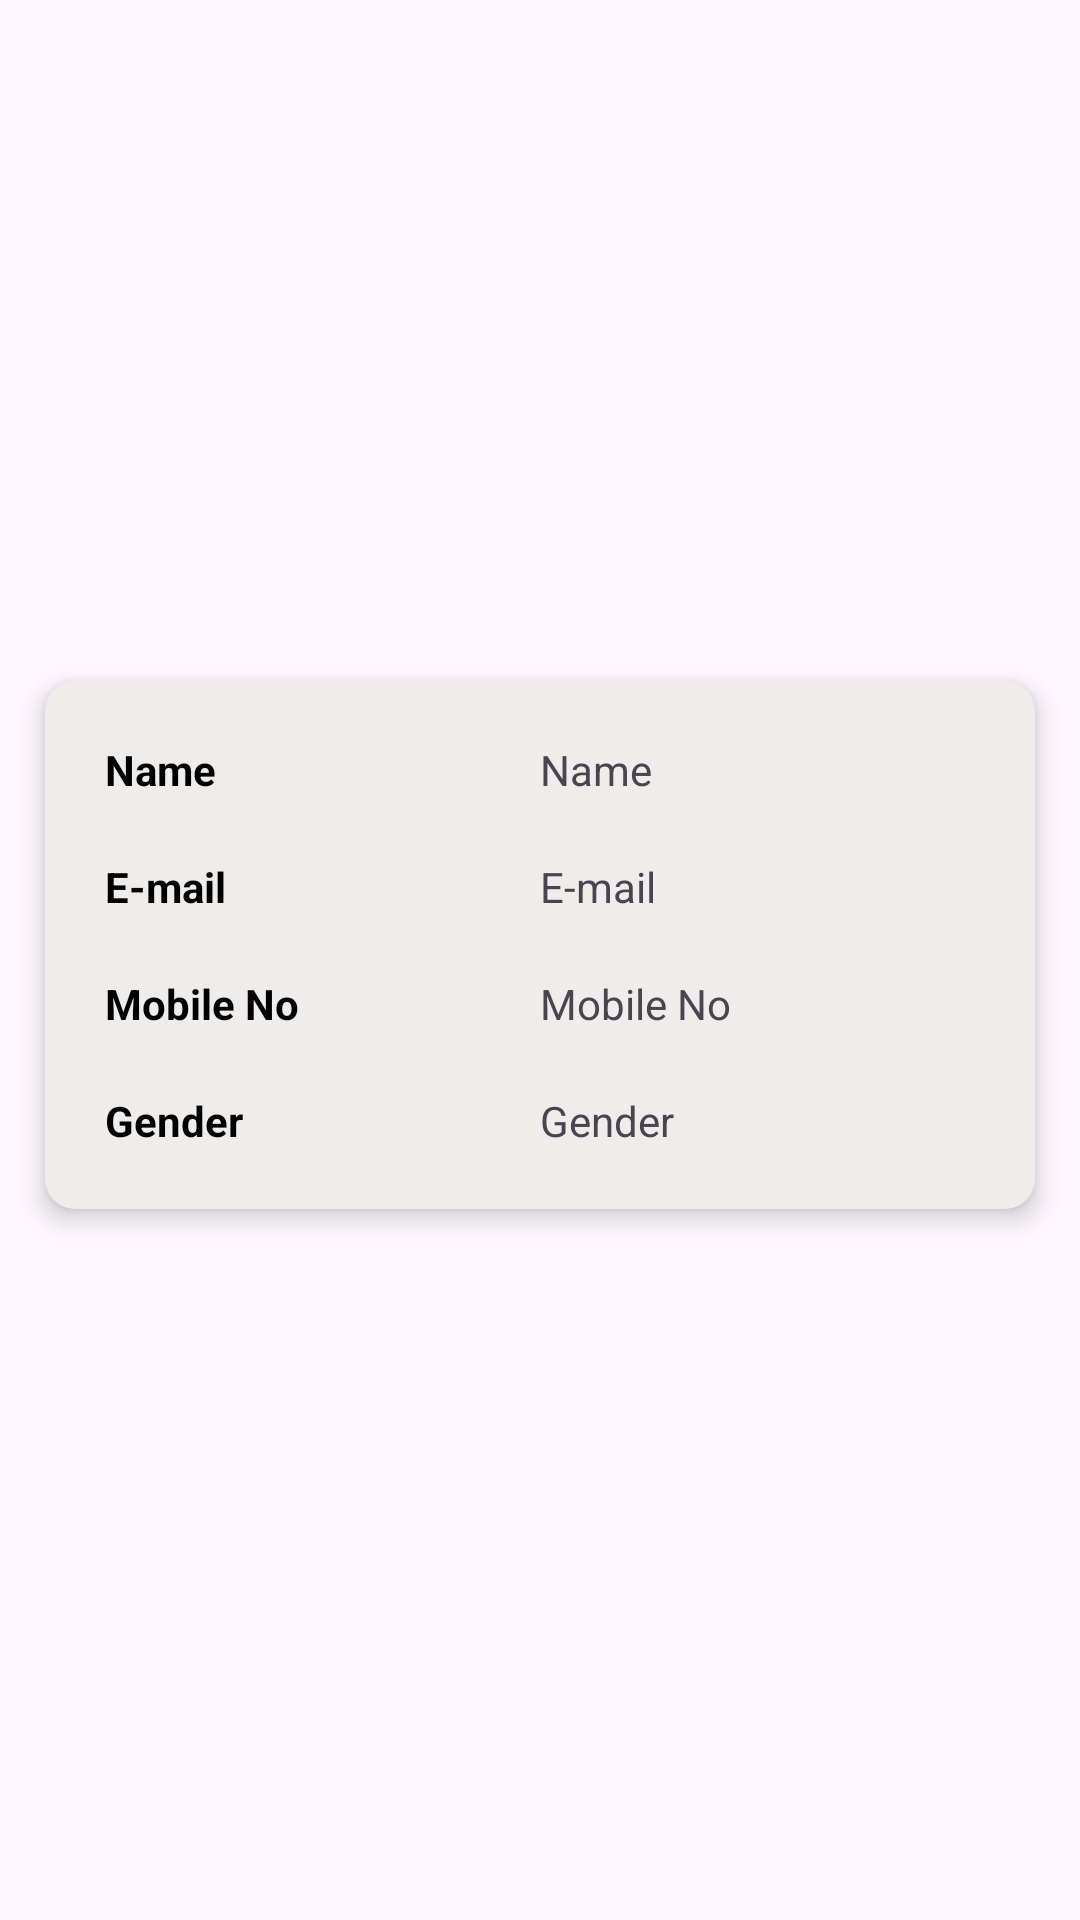

Produce the Android XML layout that renders to this screen, including the resource entries it uses.
<!-- AndroidManifest.xml: application theme Theme.BalakrishnanTask -->
<!-- res/layout/adapter_user_list.xml -->
<?xml version="1.0" encoding="utf-8"?>
<androidx.constraintlayout.widget.ConstraintLayout
    xmlns:android="http://schemas.android.com/apk/res/android"
    android:layout_width="match_parent"
    android:layout_height="wrap_content"
    android:paddingBottom="10dp"
    xmlns:app="http://schemas.android.com/apk/res-auto">



    <androidx.cardview.widget.CardView
        android:id="@+id/details_cv"
        android:layout_width="match_parent"
        android:layout_height="wrap_content"
        app:cardBackgroundColor="@color/Ash_gray"
        app:cardCornerRadius="10dp"
        app:cardElevation="5dp"
        android:paddingBottom="10dp"
        app:layout_constraintBottom_toBottomOf="parent"
        app:layout_constraintStart_toStartOf="parent"
        app:layout_constraintTop_toTopOf="parent"
        android:layout_gravity="center"
        android:layout_margin="15dp">


        <LinearLayout
            android:layout_width="match_parent"
            android:layout_height="wrap_content"
            android:orientation="vertical"
            android:padding="10dp">


            <LinearLayout
                android:layout_width="match_parent"
                android:layout_height="wrap_content"
                android:orientation="horizontal"
                android:weightSum="2"
                android:padding="10dp">


                <LinearLayout
                    android:layout_width="match_parent"
                    android:layout_height="wrap_content"
                    android:layout_weight="1">

                    <TextView
                        android:layout_width="wrap_content"
                        android:layout_height="wrap_content"
                        android:textColor="@color/black"
                        android:textStyle="bold"
                        android:text="@string/name"/>


                </LinearLayout>







                <LinearLayout
                    android:layout_width="match_parent"
                    android:layout_height="wrap_content"
                    android:layout_weight="1">

                    <TextView
                        android:id="@+id/name_txt_list"
                        android:layout_width="wrap_content"
                        android:layout_height="wrap_content"
                        android:text="@string/name"/>


                </LinearLayout>




            </LinearLayout>


            <LinearLayout
                android:layout_width="match_parent"
                android:layout_height="wrap_content"
                android:orientation="horizontal"
                android:weightSum="2"
                android:padding="10dp">


                <LinearLayout
                    android:layout_width="match_parent"
                    android:layout_height="wrap_content"
                    android:layout_weight="1">

                    <TextView
                        android:layout_width="wrap_content"
                        android:layout_height="wrap_content"
                        android:textColor="@color/black"
                        android:textStyle="bold"
                        android:text="@string/email"/>

                </LinearLayout>

                <LinearLayout
                    android:layout_width="match_parent"
                    android:layout_height="wrap_content"
                    android:layout_weight="1">

                    <TextView
                        android:id="@+id/email_txt_list"
                        android:layout_width="wrap_content"
                        android:layout_height="wrap_content"
                        android:layout_gravity="start"
                        android:text="@string/email"/>


                </LinearLayout>


            </LinearLayout>


            <LinearLayout
                android:layout_width="match_parent"
                android:layout_height="wrap_content"
                android:orientation="horizontal"
                android:weightSum="2"
                android:padding="10dp">


                <LinearLayout
                    android:layout_width="match_parent"
                    android:layout_height="wrap_content"
                    android:layout_weight="1">

                    <TextView
                        android:layout_width="wrap_content"
                        android:layout_height="wrap_content"
                        android:textColor="@color/black"
                        android:textStyle="bold"
                        android:text="@string/mobile"/>

                </LinearLayout>



                <LinearLayout
                    android:layout_width="match_parent"
                    android:layout_height="wrap_content"
                    android:layout_weight="1">

                    <TextView
                        android:id="@+id/mobile_txt_list"
                        android:layout_width="wrap_content"
                        android:layout_height="wrap_content"
                        android:gravity="start"
                        android:text="@string/mobile"/>

                </LinearLayout>



            </LinearLayout>


            <LinearLayout
                android:layout_width="match_parent"
                android:layout_height="wrap_content"
                android:orientation="horizontal"
                android:weightSum="2"
                android:padding="10dp">


                <LinearLayout
                    android:layout_width="match_parent"
                    android:layout_height="wrap_content"
                    android:layout_weight="1">

                    <TextView
                        android:layout_width="wrap_content"
                        android:layout_height="wrap_content"
                        android:textColor="@color/black"
                        android:textStyle="bold"
                        android:text="@string/gender"/>


                </LinearLayout>


                <LinearLayout
                    android:layout_width="match_parent"
                    android:layout_height="wrap_content"
                    android:layout_weight="1">

                    <TextView
                        android:id="@+id/gender_txt_list"
                        android:layout_width="wrap_content"
                        android:layout_height="wrap_content"
                        android:gravity="start"
                        android:text="@string/gender"/>


                </LinearLayout>




            </LinearLayout>


        </LinearLayout>


    </androidx.cardview.widget.CardView>





</androidx.constraintlayout.widget.ConstraintLayout>
<!-- resources referenced by this layout -->
<resources>
  <color name="Ash_gray">#EFEDEC</color>
  <color name="black">#FF000000</color>
  <string name="email">E-mail</string>
  <string name="gender">Gender</string>
  <string name="mobile">Mobile No</string>
  <string name="name">Name</string>
  <style name="Theme.BalakrishnanTask" parent="Base.Theme.BalakrishnanTask" />
  <style name="Base.Theme.BalakrishnanTask" parent="Theme.Material3.DayNight.NoActionBar">
          
          
      </style>
</resources>
